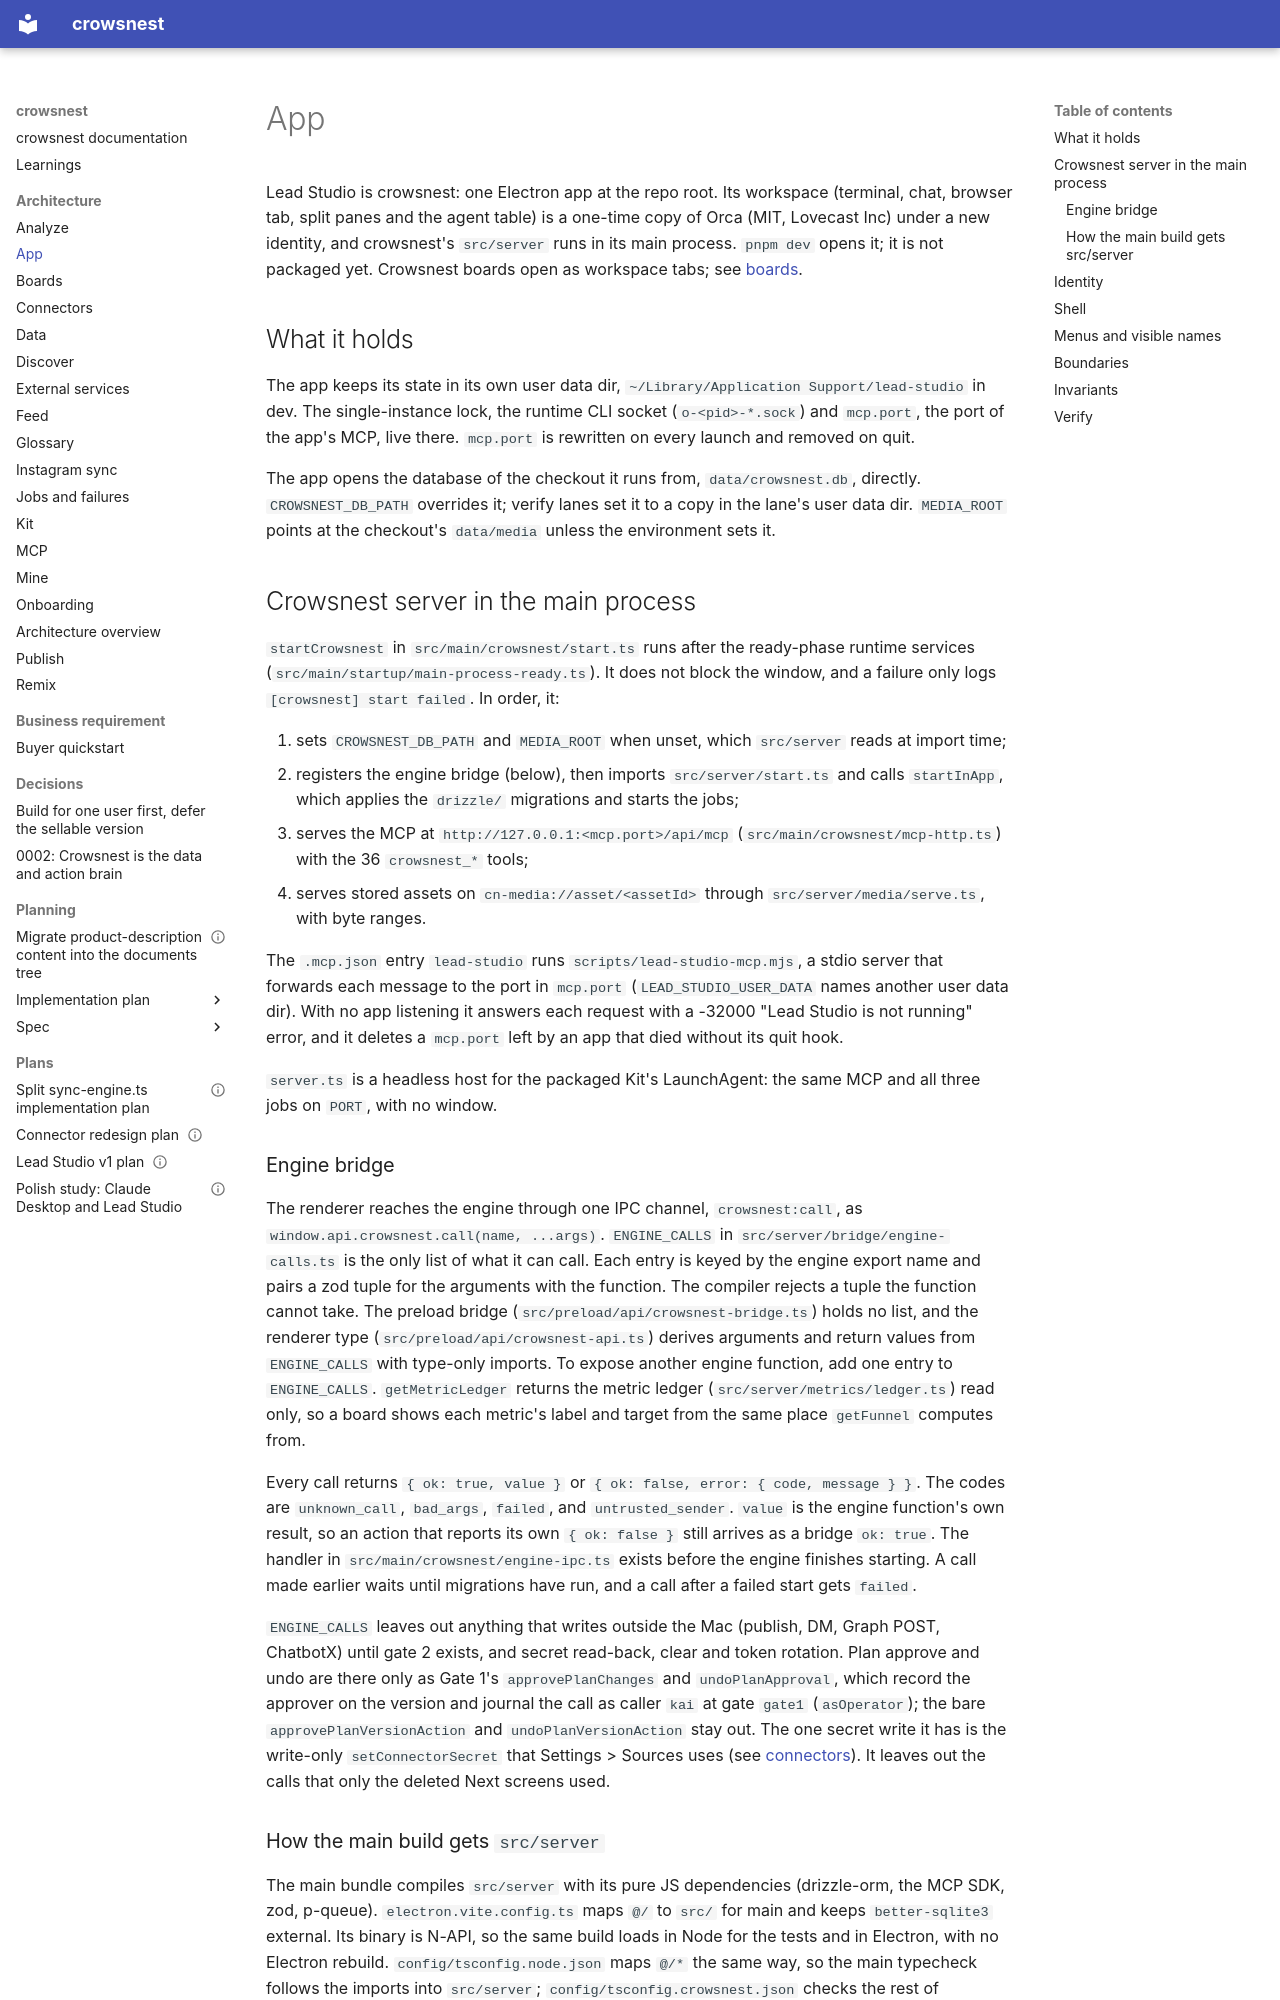

repository: Kaiships-ai/crowsnest · page: architecture/app/index.html · generator: mkdocs

# App

Lead Studio is crowsnest: one Electron app at the repo root. Its workspace (terminal, chat, browser tab, split panes and the agent table) is a one-time copy of Orca (MIT, Lovecast Inc) under a new identity, and crowsnest's `src/server` runs in its main process. `pnpm dev` opens it; it is not packaged yet. Crowsnest boards open as workspace tabs; see [boards](boards.md).

## What it holds

The app keeps its state in its own user data dir, `~/Library/Application Support/lead-studio` in dev. The single-instance lock, the runtime CLI socket (`o-<pid>-*.sock`) and `mcp.port`, the port of the app's MCP, live there. `mcp.port` is rewritten on every launch and removed on quit.

The app opens the database of the checkout it runs from, `data/crowsnest.db`, directly. `CROWSNEST_DB_PATH` overrides it; verify lanes set it to a copy in the lane's user data dir. `MEDIA_ROOT` points at the checkout's `data/media` unless the environment sets it.

## Crowsnest server in the main process

`startCrowsnest` in `src/main/crowsnest/start.ts` runs after the ready-phase runtime services (`src/main/startup/main-process-ready.ts`). It does not block the window, and a failure only logs `[crowsnest] start failed`. In order, it:

1. sets `CROWSNEST_DB_PATH` and `MEDIA_ROOT` when unset, which `src/server` reads at import time;
2. registers the engine bridge (below), then imports `src/server/start.ts` and calls `startInApp`, which applies the `drizzle/` migrations and starts the jobs;
3. serves the MCP at `http://127.0.0.1:<mcp.port>/api/mcp` (`src/main/crowsnest/mcp-http.ts`) with the 36 `crowsnest_*` tools;
4. serves stored assets on `cn-media://asset/<assetId>` through `src/server/media/serve.ts`, with byte ranges.

The `.mcp.json` entry `lead-studio` runs `scripts/lead-studio-mcp.mjs`, a stdio server that forwards each message to the port in `mcp.port` (`LEAD_STUDIO_USER_DATA` names another user data dir). With no app listening it answers each request with a -32000 "Lead Studio is not running" error, and it deletes a `mcp.port` left by an app that died without its quit hook.

`server.ts` is a headless host for the packaged Kit's LaunchAgent: the same MCP and all three jobs on `PORT`, with no window.

### Engine bridge

The renderer reaches the engine through one IPC channel, `crowsnest:call`, as `window.api.crowsnest.call(name, ...args)`. `ENGINE_CALLS` in `src/server/bridge/engine-calls.ts` is the only list of what it can call. Each entry is keyed by the engine export name and pairs a zod tuple for the arguments with the function. The compiler rejects a tuple the function cannot take. The preload bridge (`src/preload/api/crowsnest-bridge.ts`) holds no list, and the renderer type (`src/preload/api/crowsnest-api.ts`) derives arguments and return values from `ENGINE_CALLS` with type-only imports. To expose another engine function, add one entry to `ENGINE_CALLS`. `getMetricLedger` returns the metric ledger (`src/server/metrics/ledger.ts`) read only, so a board shows each metric's label and target from the same place `getFunnel` computes from.

Every call returns `{ ok: true, value }` or `{ ok: false, error: { code, message } }`. The codes are `unknown_call`, `bad_args`, `failed`, and `untrusted_sender`. `value` is the engine function's own result, so an action that reports its own `{ ok: false }` still arrives as a bridge `ok: true`. The handler in `src/main/crowsnest/engine-ipc.ts` exists before the engine finishes starting. A call made earlier waits until migrations have run, and a call after a failed start gets `failed`.

`ENGINE_CALLS` leaves out anything that writes outside the Mac (publish, DM, Graph POST, ChatbotX) until gate 2 exists, and secret read-back, clear and token rotation. Plan approve and undo are there only as Gate 1's `approvePlanChanges` and `undoPlanApproval`, which record the approver on the version and journal the call as caller `kai` at gate `gate1` (`asOperator`); the bare `approvePlanVersionAction` and `undoPlanVersionAction` stay out. The one secret write it has is the write-only `setConnectorSecret` that Settings > Sources uses (see [connectors](connectors.md)). It leaves out the calls that only the deleted Next screens used.
